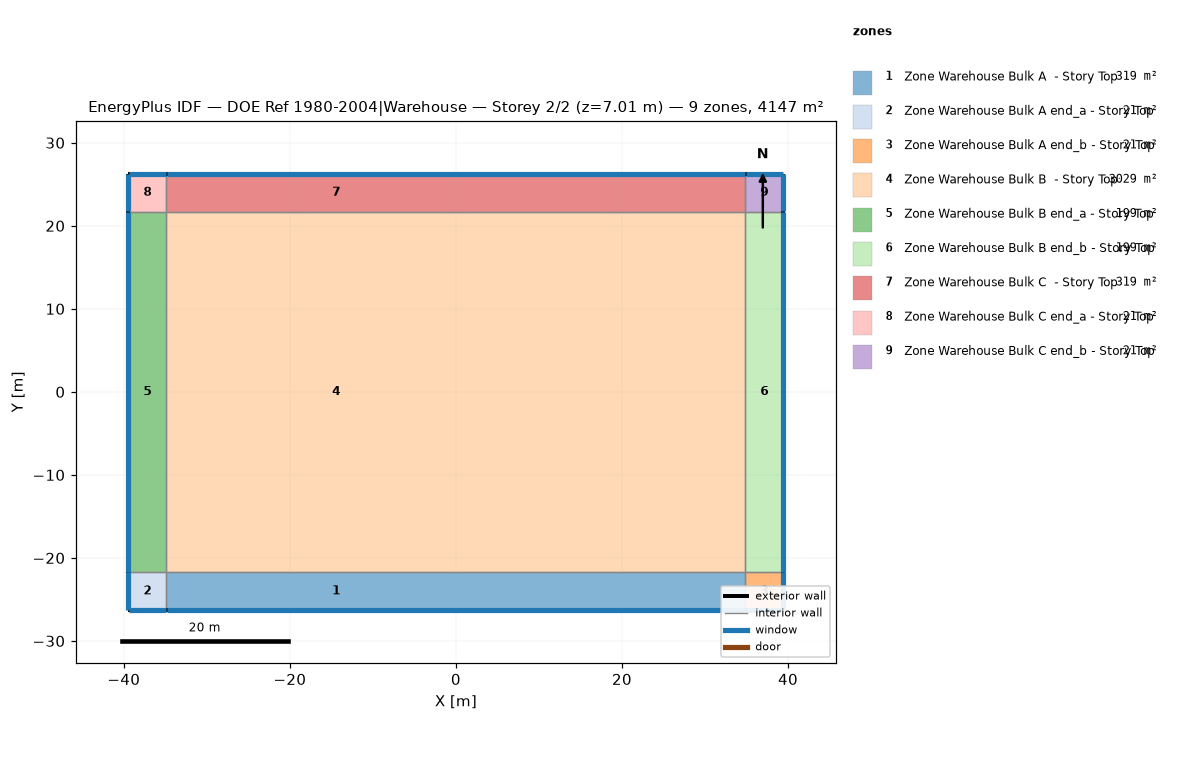
=== STOREY PLAN SPEC (per zone: floor XY polygon, exterior-wall plan segments, windows/doors) ===
zone 1: Zone Warehouse Bulk A  - Story Top  (318.8 m²)
  floor: (34.86, -21.72) (34.86, -26.29) (13.76, -26.29) (13.76, -21.72)
  floor: (6.03, -21.72) (6.03, -26.29) (-34.86, -26.29) (-34.86, -21.72)
  floor: (13.76, -21.72) (13.76, -26.29) (6.03, -26.29) (6.03, -21.72)
  exterior wall: (-34.86, -26.29) – (34.86, -26.29)  [69.7 m]
    window: (-34.84, -26.29) – (34.84, -26.29)  [73.3 m²]
  interior walls: 3
zone 2: Zone Warehouse Bulk A end_a - Story Top  (20.9 m²)
  floor: (-39.44, -26.29) (-39.44, -21.72) (-34.86, -21.72) (-34.86, -26.29)
  exterior wall: (-39.44, -21.72) – (-39.44, -26.29)  [4.6 m]
    window: (-39.44, -21.74) – (-39.44, -26.27)  [4.8 m²]
  exterior wall: (-39.44, -26.29) – (-34.86, -26.29)  [4.6 m]
    window: (-39.41, -26.29) – (-34.89, -26.29)  [4.8 m²]
  interior walls: 2
zone 3: Zone Warehouse Bulk A end_b - Story Top  (20.9 m²)
  floor: (34.86, -26.29) (34.86, -21.72) (39.44, -21.72) (39.44, -26.29)
  exterior wall: (39.44, -26.29) – (39.44, -21.72)  [4.6 m]
    window: (39.44, -26.27) – (39.44, -21.74)  [4.8 m²]
  exterior wall: (34.86, -26.29) – (39.44, -26.29)  [4.6 m]
    window: (34.89, -26.29) – (39.41, -26.29)  [4.8 m²]
  interior walls: 2
zone 4: Zone Warehouse Bulk B  - Story Top  (3028.8 m²)
  floor: (34.86, 21.72) (34.86, -21.72) (13.76, -21.72) (13.76, 21.72)
  floor: (6.03, 21.72) (6.03, -21.72) (-34.86, -21.72) (-34.86, 21.72)
  floor: (13.76, 21.72) (13.76, -21.72) (6.03, -21.72) (6.03, 21.72)
  interior walls: 4
zone 5: Zone Warehouse Bulk B end_a - Story Top  (198.6 m²)
  floor: (-39.44, -21.72) (-39.44, 21.72) (-34.86, 21.72) (-34.86, -21.72)
  exterior wall: (-39.44, 21.72) – (-39.44, -21.72)  [43.4 m]
    window: (-39.44, 21.69) – (-39.44, -21.69)  [45.7 m²]
  interior walls: 3
zone 6: Zone Warehouse Bulk B end_b - Story Top  (198.6 m²)
  floor: (34.86, -21.72) (34.86, 21.72) (39.44, 21.72) (39.44, -21.72)
  exterior wall: (39.44, -21.72) – (39.44, 21.72)  [43.4 m]
    window: (39.44, -21.69) – (39.44, 21.69)  [45.7 m²]
  interior walls: 3
zone 7: Zone Warehouse Bulk C  - Story Top  (318.8 m²)
  floor: (34.86, 26.29) (34.86, 21.72) (13.76, 21.72) (13.76, 26.29)
  floor: (6.03, 26.29) (6.03, 21.72) (-34.86, 21.72) (-34.86, 26.29)
  floor: (13.76, 26.29) (13.76, 21.72) (6.03, 21.72) (6.03, 26.29)
  exterior wall: (34.86, 26.29) – (-34.86, 26.29)  [69.7 m]
    window: (34.84, 26.29) – (-34.84, 26.29)  [73.3 m²]
  interior walls: 3
zone 8: Zone Warehouse Bulk C end_a - Story Top  (20.9 m²)
  floor: (-39.44, 21.72) (-39.44, 26.29) (-34.86, 26.29) (-34.86, 21.72)
  exterior wall: (-39.44, 26.29) – (-39.44, 21.72)  [4.6 m]
    window: (-39.44, 26.27) – (-39.44, 21.74)  [4.8 m²]
  exterior wall: (-34.86, 26.29) – (-39.44, 26.29)  [4.6 m]
    window: (-34.89, 26.29) – (-39.41, 26.29)  [4.8 m²]
  interior walls: 2
zone 9: Zone Warehouse Bulk C end_b - Story Top  (20.9 m²)
  floor: (34.86, 21.72) (34.86, 26.29) (39.44, 26.29) (39.44, 21.72)
  exterior wall: (39.44, 26.29) – (34.86, 26.29)  [4.6 m]
    window: (39.41, 26.29) – (34.89, 26.29)  [4.8 m²]
  exterior wall: (39.44, 21.72) – (39.44, 26.29)  [4.6 m]
    window: (39.44, 21.74) – (39.44, 26.27)  [4.8 m²]
  interior walls: 2

=== DERIVED (storey summary) ===
Building: DOE Ref 1980-2004|Warehouse
Storey: 2 of 2  (floor level z = 7.01 m)
Storey gross floor area: 4147.2 m²
Zones on this storey: 9
  - Zone Warehouse Bulk A  - Story Top: floor 318.8 m²; exterior wall 69.7 m (488.8 m²); 1 window(s) 73.3 m²; WWR 15.0%
  - Zone Warehouse Bulk A end_a - Story Top: floor 20.9 m²; exterior wall 9.1 m (64.1 m²); 2 window(s) 9.6 m²; WWR 15.0%
  - Zone Warehouse Bulk A end_b - Story Top: floor 20.9 m²; exterior wall 9.1 m (64.1 m²); 2 window(s) 9.6 m²; WWR 15.0%
  - Zone Warehouse Bulk B  - Story Top: floor 3028.8 m²
  - Zone Warehouse Bulk B end_a - Story Top: floor 198.6 m²; exterior wall 43.4 m (304.5 m²); 1 window(s) 45.7 m²; WWR 15.0%
  - Zone Warehouse Bulk B end_b - Story Top: floor 198.6 m²; exterior wall 43.4 m (304.5 m²); 1 window(s) 45.7 m²; WWR 15.0%
  - Zone Warehouse Bulk C  - Story Top: floor 318.8 m²; exterior wall 69.7 m (488.8 m²); 1 window(s) 73.3 m²; WWR 15.0%
  - Zone Warehouse Bulk C end_a - Story Top: floor 20.9 m²; exterior wall 9.1 m (64.1 m²); 2 window(s) 9.6 m²; WWR 15.0%
  - Zone Warehouse Bulk C end_b - Story Top: floor 20.9 m²; exterior wall 9.1 m (64.1 m²); 2 window(s) 9.6 m²; WWR 15.0%
Zone adjacency (shared interzone walls):
  - Zone Warehouse Bulk A  - Story Top ↔ Zone Warehouse Bulk A end_a - Story Top
  - Zone Warehouse Bulk A  - Story Top ↔ Zone Warehouse Bulk A end_b - Story Top
  - Zone Warehouse Bulk A  - Story Top ↔ Zone Warehouse Bulk B  - Story Top
  - Zone Warehouse Bulk A end_a - Story Top ↔ Zone Warehouse Bulk B end_a - Story Top
  - Zone Warehouse Bulk A end_b - Story Top ↔ Zone Warehouse Bulk B end_b - Story Top
  - Zone Warehouse Bulk B  - Story Top ↔ Zone Warehouse Bulk B end_a - Story Top
  - Zone Warehouse Bulk B  - Story Top ↔ Zone Warehouse Bulk B end_b - Story Top
  - Zone Warehouse Bulk B  - Story Top ↔ Zone Warehouse Bulk C  - Story Top
  - Zone Warehouse Bulk B end_a - Story Top ↔ Zone Warehouse Bulk C end_a - Story Top
  - Zone Warehouse Bulk B end_b - Story Top ↔ Zone Warehouse Bulk C end_b - Story Top
  - Zone Warehouse Bulk C  - Story Top ↔ Zone Warehouse Bulk C end_a - Story Top
  - Zone Warehouse Bulk C  - Story Top ↔ Zone Warehouse Bulk C end_b - Story Top